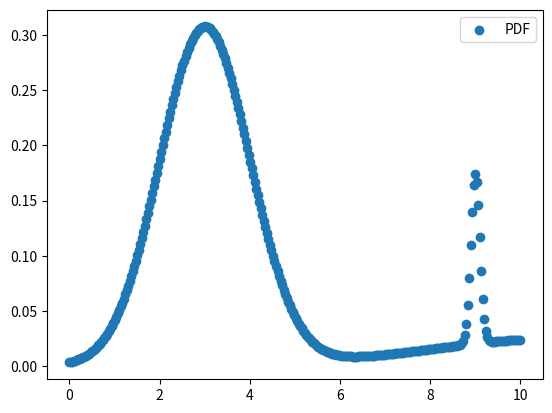

This figure's Python source:
# -*- coding: utf-8 -*-
"""
Created on Fri Jun 21 11:01:19 2024

@author: dan
"""
import numpy as np
from scipy import stats
import matplotlib.pyplot as plt 

class MixtureModel(stats.rv_continuous):
    def __init__(self, submodels, *args, weights = None, **kwargs):
        super().__init__(*args, **kwargs)
        self.submodels = submodels
        if weights is None:
            weights = [1 for _ in submodels]
        if len(weights) != len(submodels):
            raise(ValueError(f'There are {len(submodels)} submodels and {len(weights)} weights, but they must be equal.'))
        self.weights = [w / sum(weights) for w in weights]
        
    def _pdf(self, x):
        pdf = self.submodels[0].pdf(x) * self.weights[0]
        for submodel, weight in zip(self.submodels[1:], self.weights[1:]):
            pdf += submodel.pdf(x)  * weight
        return pdf
            
    def _sf(self, x):
        sf = self.submodels[0].sf(x) * self.weights[0]
        for submodel, weight in zip(self.submodels[1:], self.weights[1:]):
            sf += submodel.sf(x)  * weight
        return sf

    def _cdf(self, x):
        cdf = self.submodels[0].cdf(x) * self.weights[0]
        for submodel, weight in zip(self.submodels[1:], self.weights[1:]):
            cdf += submodel.cdf(x)  * weight
        return cdf

    def rvs(self, size):
        submodel_choices = np.random.choice(len(self.submodels), size=size, p = self.weights)
        submodel_samples = [submodel.rvs(size=size) for submodel in self.submodels]
        rvs = np.choose(submodel_choices, submodel_samples)
        return rvs

scaler = 40
mixture_model = MixtureModel([stats.norm(3, 1), 
                              stats.norm(9, 0.1), 
                              stats.norm(11,3)],
                             weights = [0.2*scaler, 0.01*scaler, 0.05*scaler])

x_axis = np.linspace(0, 10, 300)
# plt.plot(x_axis, mixture_model.sf(x_axis), label = 'SF')
# plt.plot(x_axis, mixture_model.cdf(x_axis), label = 'CDF')
plt.scatter(x_axis, mixture_model.pdf(x_axis), label = 'PDF')

# plt.hist(mixture_model.rvs(10**5), bins = 50, density = True, label = 'Sampled')
plt.legend()
